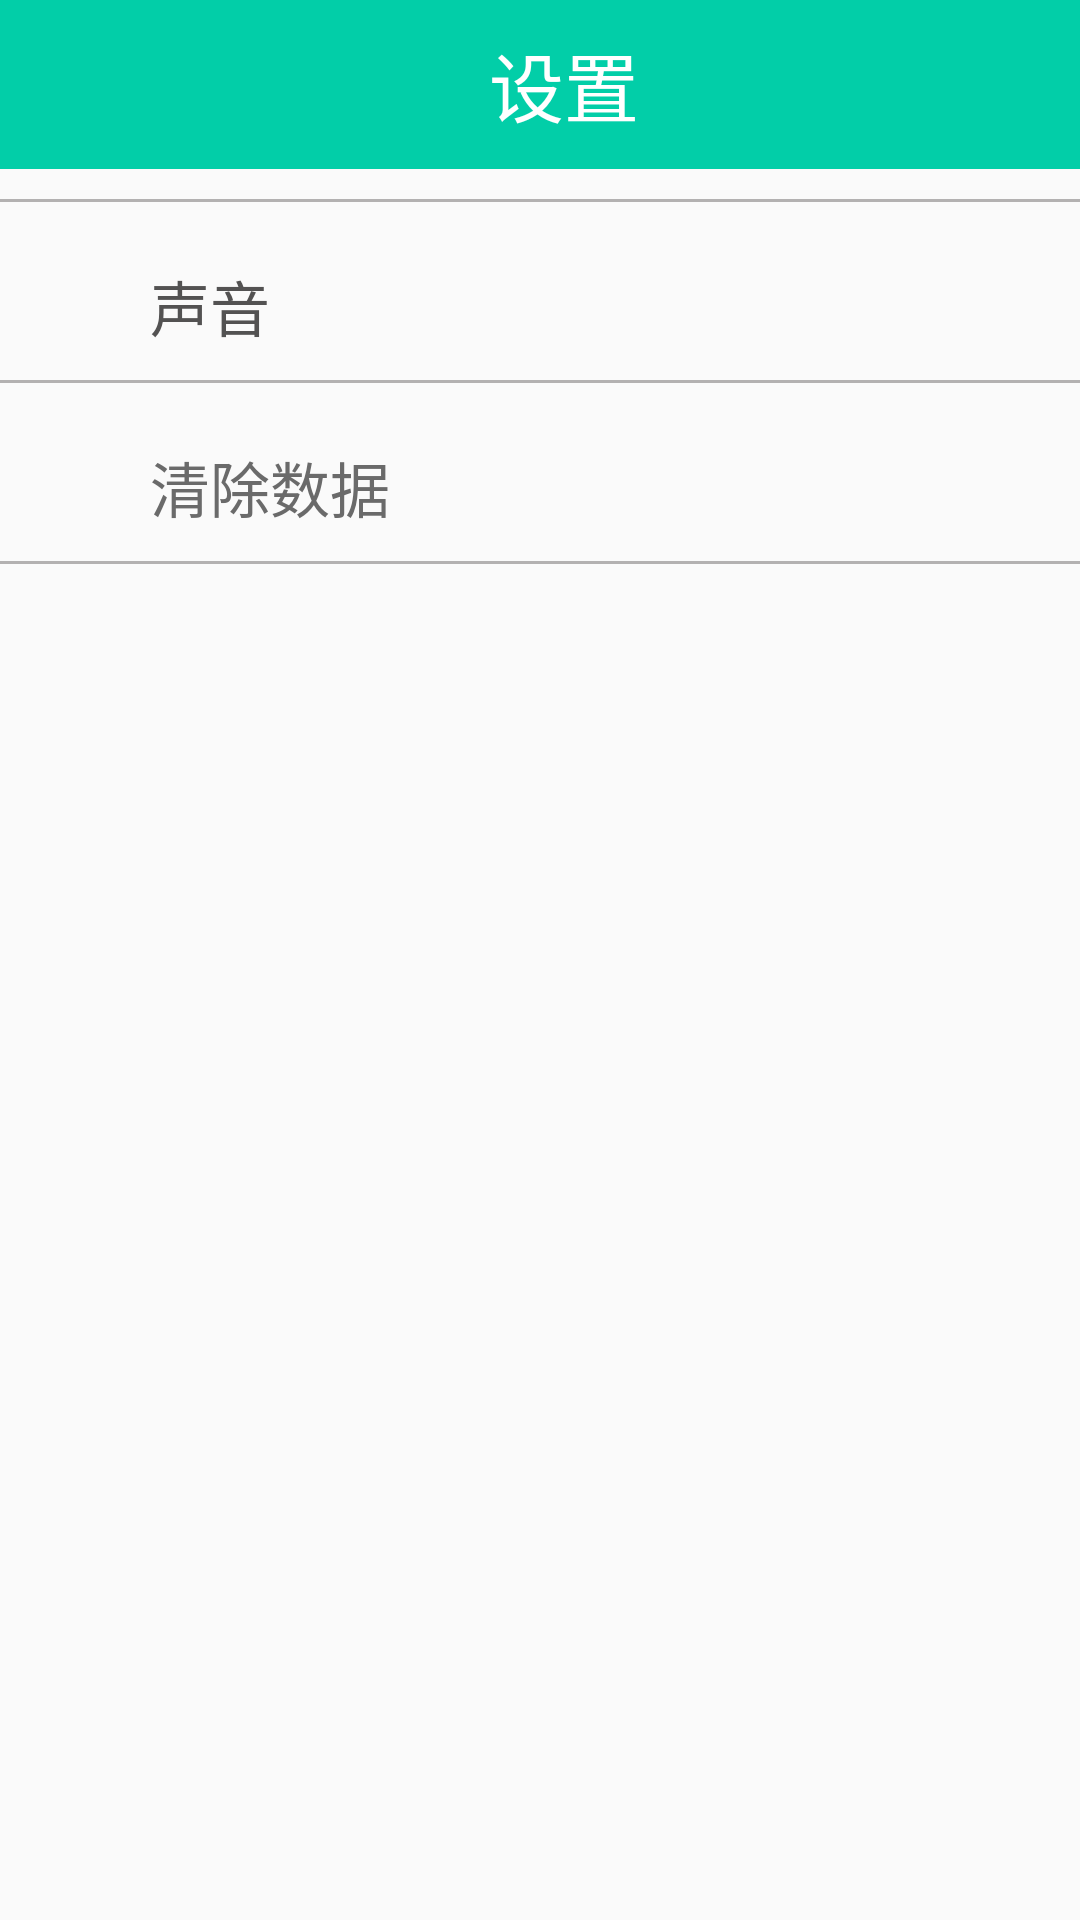

The Android layout XML behind this screen, and the referenced resources:
<!-- AndroidManifest.xml: application theme AppTheme -->
<!-- res/layout/activity_set.xml -->
<?xml version="1.0" encoding="utf-8"?>
<LinearLayout xmlns:android="http://schemas.android.com/apk/res/android"
    android:orientation="vertical"
    android:layout_width="match_parent"
    android:layout_height="match_parent"
              android:fitsSystemWindows="true">
    <android.support.v7.widget.Toolbar
        android:id="@+id/toolbar"
        android:layout_width="match_parent"
        android:layout_height="wrap_content"
        android:background="?attr/colorPrimary">
        <RelativeLayout
            android:layout_width="match_parent"
            android:layout_height="wrap_content">
            <TextView
                style="@style/Titletext"
                android:text="设置"
                />
            />
            <ImageButton
                android:id="@+id/im_set_pre"
                style="@style/TitleImage"
                android:src="@drawable/pre"/>
        </RelativeLayout>
    </android.support.v7.widget.Toolbar>

    <TextView style="@style/Line" />
    <RelativeLayout
        android:layout_width="match_parent"
        android:layout_height="wrap_content">
        <TextView
            android:textColor="#535252"
            android:textSize="20dp"
            android:layout_width="match_parent"
            android:layout_height="wrap_content"
            android:text="声音"
            android:paddingLeft="50dp"
            android:layout_marginTop="20dp"
            android:clickable="true"
            />
        <ImageButton
            android:id="@+id/im_set_sound"
            android:background="#f781c3ec"
            android:layout_width="wrap_content"
            android:layout_height="wrap_content"
            android:layout_alignParentRight="true"
            android:layout_marginRight="10dp"
            android:layout_marginTop="17dp"
            android:src="@drawable/on"
            android:clickable="true"/>
    </RelativeLayout>
    <TextView style="@style/Line" />
    <TextView
        android:id="@+id/tv_set_clear"
        android:textColor="#6a6a6a"
        android:textSize="20dp"
        android:layout_width="match_parent"
        android:layout_height="wrap_content"
        android:text="清除数据"
        android:paddingLeft="50dp"
        android:layout_marginTop="20dp"
        android:clickable="true"/>
    <TextView style="@style/Line" />
</LinearLayout>
<!-- resources referenced by this layout -->
<resources>
  <style name="Line">
          <item name="android:background">#b3b1b1</item>
          <item name="android:layout_width">match_parent</item>
          <item name="android:layout_height">1dp</item>
          <item name="android:layout_marginTop">10dp</item>
      </style>
  <style name="TitleImage">
          <item name="android:background">#02cea8</item>
          <item name="android:layout_width">wrap_content</item>
          <item name="android:layout_height">wrap_content</item>
          <item name="android:layout_marginLeft">10dp</item>
          <item name="android:layout_marginTop">17dp</item>
          <item name="android:clickable">true</item>
      </style>
  <style name="Titletext">
          <item name="android:background">#02cea8</item>
          <item name="android:textColor">#ffffff</item>
          <item name="android:textSize">25dp</item>
          <item name="android:layout_width">match_parent</item>
          <item name="android:layout_height">wrap_content</item>
          <item name="android:gravity">center</item>
          <item name="android:padding">10dp</item>
      </style>
  <style name="AppTheme" parent="Theme.AppCompat.Light.NoActionBar">
          
          <item name="colorPrimary">@color/colorPrimary</item>
          <item name="colorPrimaryDark">@color/colorPrimaryDark</item>
          <item name="colorAccent">@color/colorAccent</item>
          <item name="android:windowContentOverlay">@null</item>
      </style>
  <color name="colorPrimary">#02cea8</color>
  <color name="colorPrimaryDark">#02cea8</color>
  <color name="colorAccent">#FF4081</color>
</resources>
